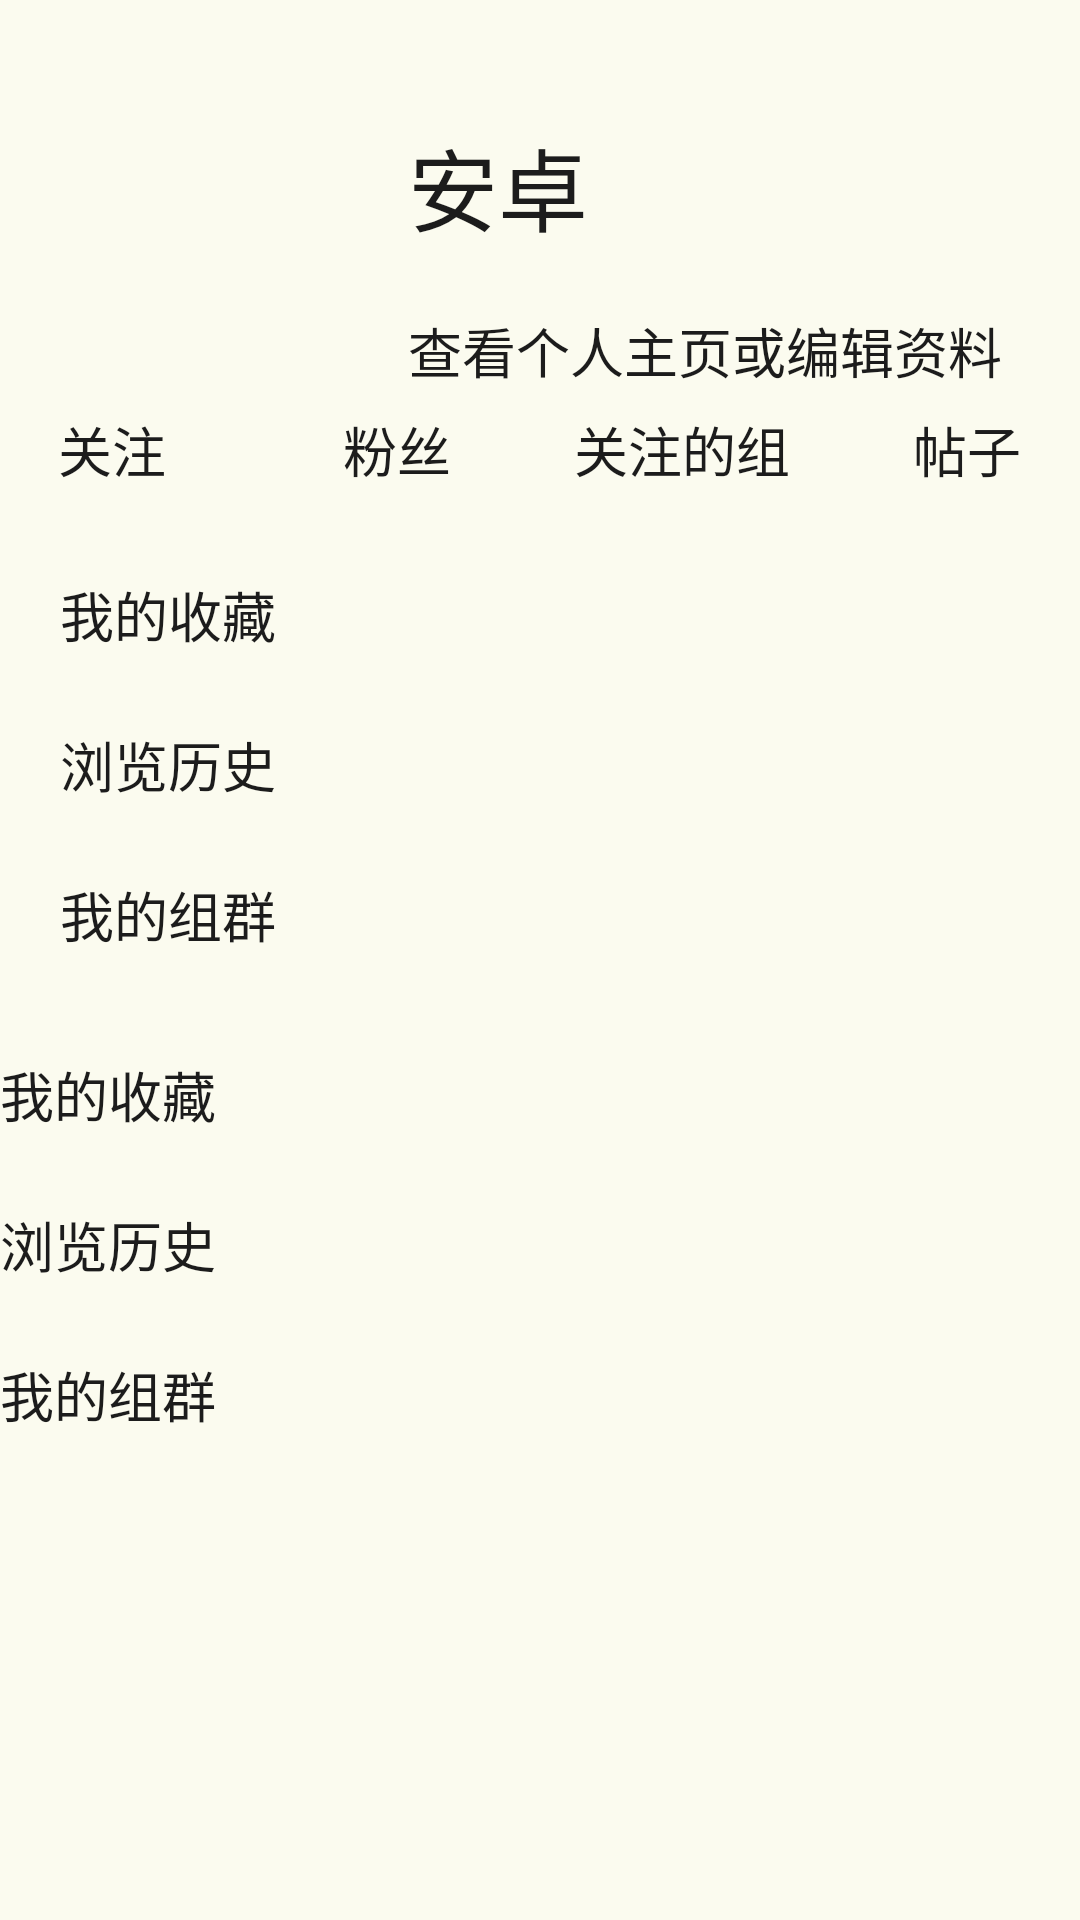

Produce the Android XML layout that renders to this screen, including the resource entries it uses.
<!-- AndroidManifest.xml: application theme AppTheme -->
<!-- res/layout/fragment_my_home.xml -->
<?xml version="1.0" encoding="utf-8"?>
<LinearLayout xmlns:android="http://schemas.android.com/apk/res/android"
    android:layout_width="match_parent"
    android:layout_height="match_parent"
    android:orientation="vertical"
	android:background="#FBFBEF">
    
	
	    
	    
	    
	    
	    
	    
	<LinearLayout
		android:layout_width="match_parent"
		android:layout_height="match_parent"
		android:orientation="vertical">

		<LinearLayout
			android:id="@+id/tableRow1"
			android:layout_width="wrap_content"
			android:layout_height="wrap_content"
			android:layout_marginTop="20dp"
			android:layout_gravity="center"
			android:orientation="horizontal">

			<ImageView
				android:layout_width="80dp"
				android:layout_height="80dp"
				android:layout_marginLeft="15dp"
				android:layout_marginTop="20dp"
				android:src="@drawable/head_portrait_apple" />
			<LinearLayout
				android:layout_width="wrap_content"
				android:layout_height="wrap_content"
				android:orientation="vertical"
				android:layout_marginLeft="15dp">

				<TextView
					android:layout_width="wrap_content"
					android:layout_height="wrap_content"
					android:layout_marginTop="20dp"
					android:textColor="#1C1C1C"
					android:text="安卓"
					android:textSize="30sp" />

				<TextView
					android:layout_width="wrap_content"
					android:layout_height="wrap_content"
					android:layout_marginTop="20dp"
					android:textColor="#1C1C1C"
					android:text="查看个人主页或编辑资料"
					android:textSize="18sp" />
			</LinearLayout>

		</LinearLayout>


		<LinearLayout
			android:layout_width="wrap_content"
			android:layout_height="wrap_content"
			>
			<LinearLayout
				android:layout_width="match_parent"
				android:layout_height="wrap_content"
				android:orientation="horizontal"
				android:gravity="center">

				<TextView
					android:layout_width="95dp"
					android:layout_height="40dp"
					android:gravity="center"
					android:textColor="#1C1C1C"
					android:text="关注"
					android:textSize="18sp"/>
				<TextView
					android:layout_width="95dp"
					android:layout_height="40dp"
					android:gravity="center"
					android:textColor="#1C1C1C"
					android:text="粉丝"
					android:textSize="18sp"/>
				<TextView
					android:layout_width="95dp"
					android:layout_height="40dp"
					android:gravity="center"
					android:textColor="#1C1C1C"
					android:text="关注的组"
					android:textSize="18sp"/>
				<TextView
					android:layout_width="95dp"
					android:layout_height="40dp"
					android:gravity="center"
					android:textColor="#1C1C1C"
					android:text="帖子"
					android:textSize="18sp"/>
			</LinearLayout>


		</LinearLayout>

		<LinearLayout
			android:layout_width="wrap_content"
			android:layout_height="wrap_content"
			android:layout_marginTop="10dp"
			android:layout_gravity="center_horizontal">

			<LinearLayout
				android:layout_width="400dp"
				android:layout_height="wrap_content"
				android:orientation="vertical"
				android:background="#FBFBEF">
				<TextView
					android:layout_width="wrap_content"
					android:layout_height="50dp"
					android:layout_marginLeft="20dp"
					android:textColor="#1C1C1C"
					android:text="我的收藏"
					android:textSize="18sp"
					android:singleLine="true"
					android:gravity="center"/>
				<TextView
					android:layout_width="wrap_content"
					android:layout_height="50dp"
					android:layout_marginLeft="20dp"
					android:textColor="#1C1C1C"
					android:text="浏览历史"
					android:textSize="18sp"
					android:singleLine="true"
					android:gravity="center"/>
				<TextView
					android:layout_width="wrap_content"
					android:layout_height="50dp"
					android:layout_marginLeft="20dp"
					android:textColor="#1C1C1C"
					android:text="我的组群"
					android:textSize="18sp"
					android:singleLine="true"
					android:gravity="center"/>

			</LinearLayout>

		</LinearLayout>
		<LinearLayout
			android:layout_width="400dp"
			android:layout_height="wrap_content"
			android:layout_marginTop="10dp"
			android:layout_gravity="center_horizontal"
			android:background="#FBFBEF">

			<LinearLayout
				android:layout_width="match_parent"
				android:layout_height="match_parent"
				android:orientation="vertical">
				<TextView
					android:layout_width="wrap_content"
					android:layout_height="50dp"
					android:layout_marginLeft="20dp"
					android:textColor="#1C1C1C"
					android:text="我的收藏"
					android:textSize="18sp"
					android:singleLine="true"
					android:gravity="center"/>
				<TextView
					android:layout_width="wrap_content"
					android:layout_height="50dp"
					android:layout_marginLeft="20dp"
					android:textColor="#1C1C1C"
					android:text="浏览历史"
					android:textSize="18sp"
					android:singleLine="true"
					android:gravity="center"/>
				<TextView
					android:layout_width="wrap_content"
					android:layout_height="50dp"
					android:layout_marginLeft="20dp"
					android:textColor="#1C1C1C"
					android:text="我的组群"
					android:textSize="18sp"
					android:singleLine="true"
					android:gravity="center"/>

			</LinearLayout>

		</LinearLayout>
	</LinearLayout>
</LinearLayout>
<!-- resources referenced by this layout -->
<resources>
  <string name="my_home">我的</string>
  <style name="AppTheme" parent="AppBaseTheme">
          
      </style>
  <style name="AppBaseTheme" parent="Theme.AppCompat.Light.NoActionBar">
          
      </style>
</resources>
